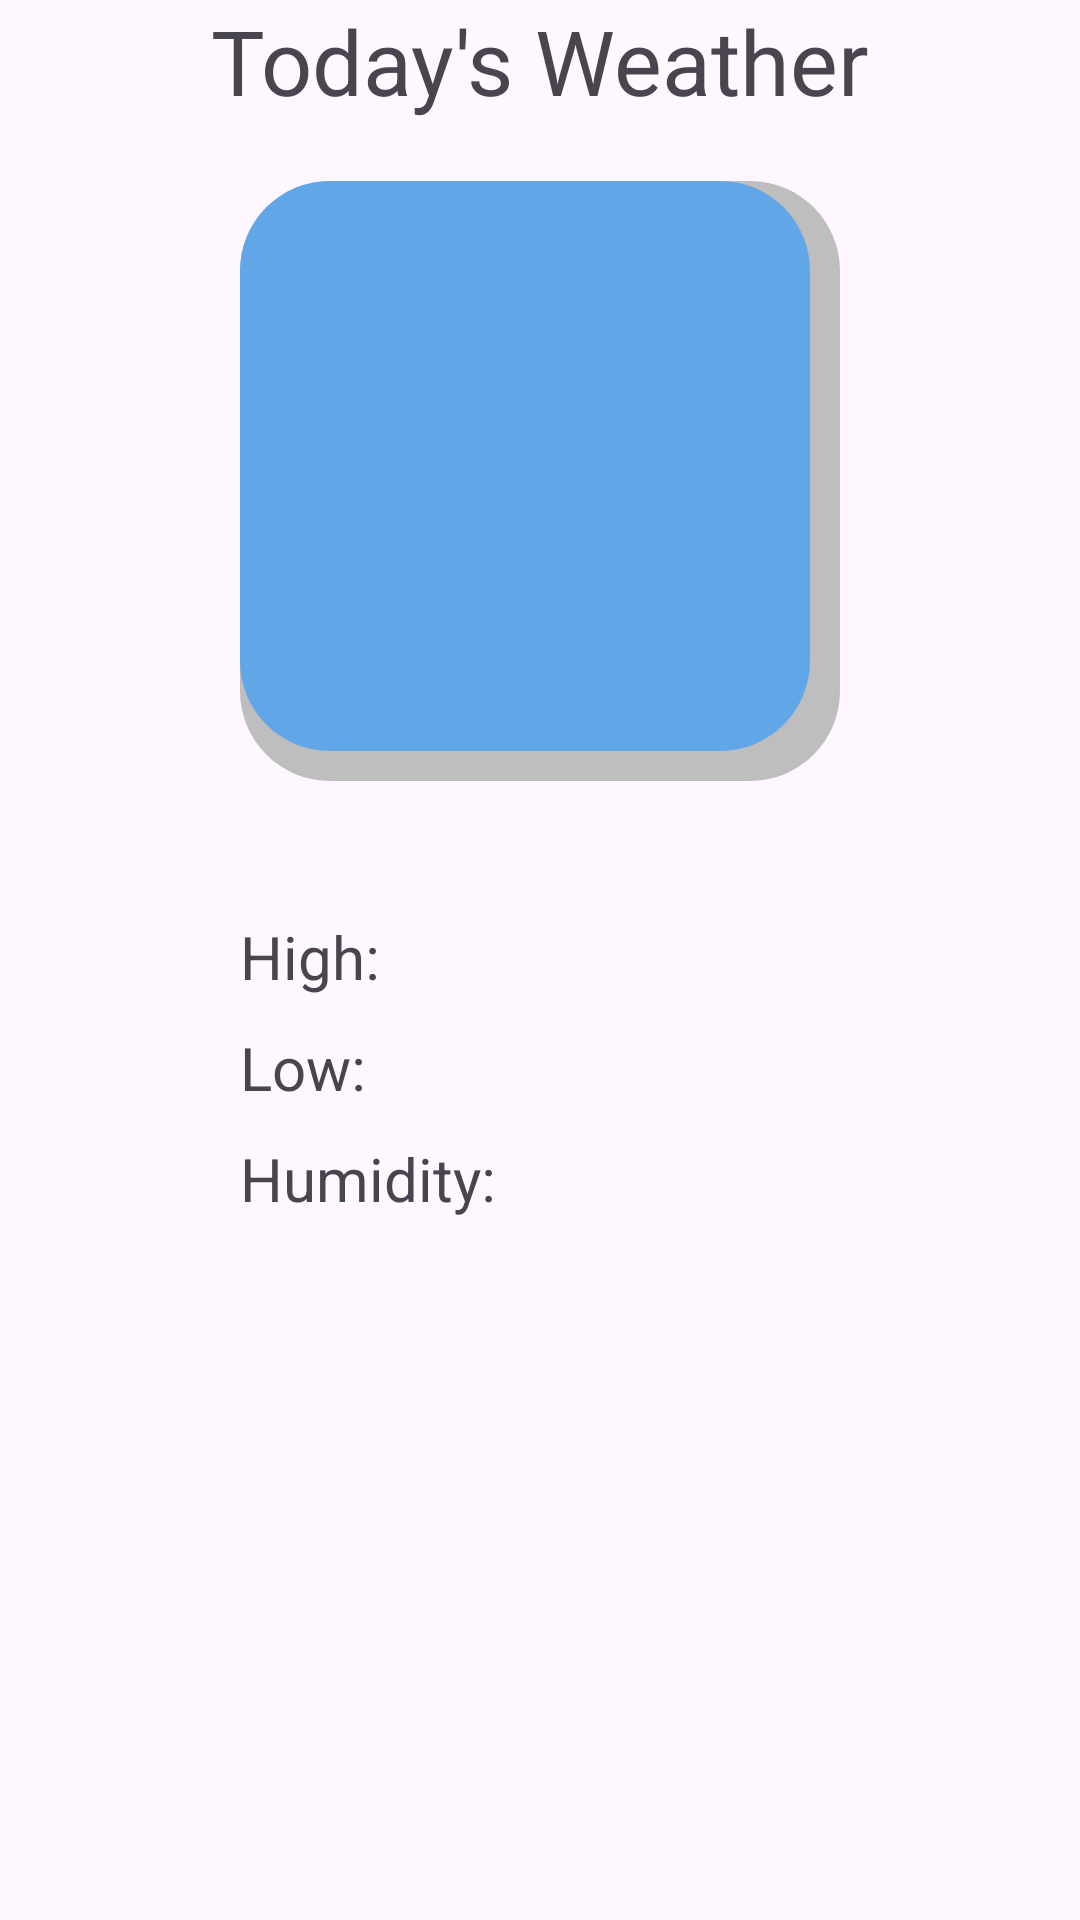

Here is an Android app screen rendered from its layout file. Give the layout XML and the strings, colors and styles it references.
<!-- AndroidManifest.xml: application theme Theme.Material3.DayNight -->
<!-- res/layout/fragment_weather_view.xml -->
<?xml version="1.0" encoding="utf-8"?>
<LinearLayout xmlns:android="http://schemas.android.com/apk/res/android"
    xmlns:app="http://schemas.android.com/apk/res-auto"
    xmlns:tools="http://schemas.android.com/tools"
    android:layout_width="match_parent"
    android:layout_height="match_parent"
    android:gravity="center_horizontal"
    tools:context=".WeatherFragment"
    android:layout_marginTop="50dp"
    android:orientation="vertical"
    >
    <TextView
        android:text="Today's Weather"
        android:id="@+id/weather_title"
        android:layout_height="wrap_content"
        android:layout_width="wrap_content"
        android:layout_centerHorizontal="true"
        android:textSize="30sp"/>
    <FrameLayout
        android:layout_width="wrap_content"
        android:layout_height="wrap_content"
        android:orientation="vertical"
        android:layout_gravity="center"
        android:padding="5dip">
        <TextView
            android:id="@+id/weather_tile"
            android:layout_width="200dp"
            android:layout_height="200dp"
            android:background="@drawable/weather_square"
            android:gravity="center"
            android:layout_marginTop="15dp"
            android:text=""
            android:textColor="#FFFFFF"
            android:textSize="60sp"/>
        <ImageView
            android:id="@+id/weather_icon"
            android:layout_width="match_parent"
            android:layout_height="match_parent"
            android:gravity="center_horizontal"
            android:layout_marginTop="10dp" />
    </FrameLayout>
    <TableLayout
        android:layout_width="200dp"
        android:layout_height="wrap_content"
        android:stretchColumns="0,1"
        android:layout_marginBottom="15dp"
        android:layout_marginTop="40dp"
        >
        <TableRow>
            <TextView
                android:text="@string/high_temp_label"
                android:textSize="20sp"
                android:id="@+id/high_temp_label"
                />
            <TextView
                tools:text=""
                android:textSize="20sp"
                android:id="@+id/high_temp_value"
                />
        </TableRow>
        <TableRow android:layout_marginTop="10dp">
            <TextView
                android:text="@string/low_temp_label"
                android:textSize="20sp"
                android:id="@+id/low_temp_label"
                />
            <TextView
                tools:text=""
                android:textSize="20sp"
                android:id="@+id/low_temp_value"
                />
        </TableRow>
        <TableRow android:layout_marginTop="10dp">
            <TextView
                android:text="@string/humidity_label"
                android:textSize="20sp"
                android:id="@+id/humidity_label"
                />
            <TextView
                tools:text=""
                android:textSize="20sp"
                android:id="@+id/humidity_value"
                />
        </TableRow>
    </TableLayout>
</LinearLayout>
<!-- resources referenced by this layout -->
<resources>
  <!-- drawable weather_square (drawable) -->
  <?xml version="1.0" encoding="utf-8"?>
  <layer-list xmlns:android="http://schemas.android.com/apk/res/android">
      <item>
          <shape android:shape="rectangle">
              <corners android:radius="30dip"/>
              <solid android:color="@color/lightGrey"/>
          </shape>
      </item>
      <item android:right="10dp" android:bottom="10dp">
          <shape android:shape="rectangle">
              <corners android:radius="30dip"/>
              <solid android:color="@color/lightBlue"/>
          </shape>
      </item>
  </layer-list>
  <string name="high_temp_label">High:</string>
  <string name="humidity_label">Humidity:</string>
  <string name="low_temp_label">Low:</string>
  <color name="lightGrey">#bebebe</color>
  <color name="lightBlue">#61A6E7</color>
</resources>
